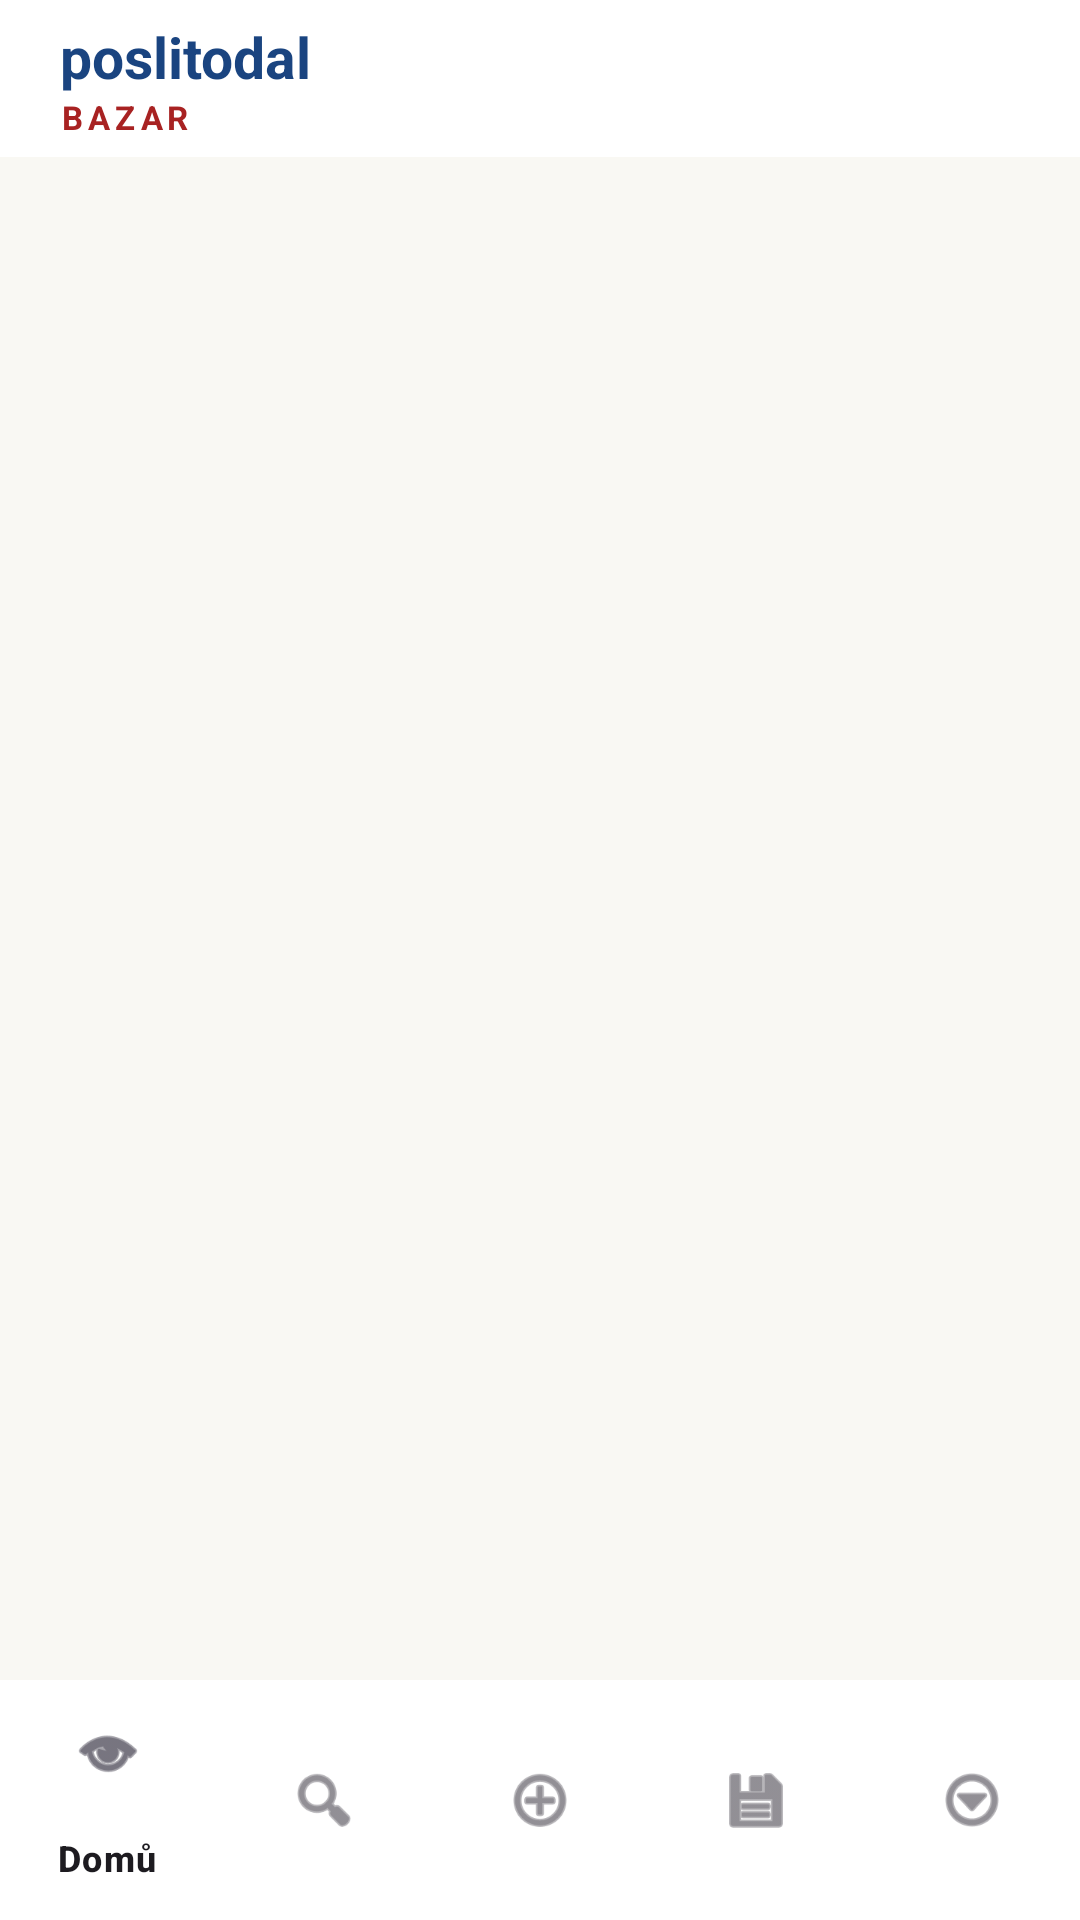

This screen was rendered from an Android layout file. Write that file and the resources it references.
<!-- AndroidManifest.xml: application theme Theme.PosliToDal -->
<!-- res/layout/activity_main.xml -->
<?xml version="1.0" encoding="utf-8"?>
<LinearLayout xmlns:android="http://schemas.android.com/apk/res/android"
    android:orientation="vertical" android:layout_width="match_parent"
    android:layout_height="match_parent">

    <LinearLayout android:id="@+id/brandbar" android:orientation="horizontal"
        android:layout_width="match_parent" android:layout_height="wrap_content"
        android:background="@android:color/white" android:gravity="center_vertical"
        android:paddingStart="12dp" android:paddingEnd="12dp"
        android:paddingTop="6dp" android:paddingBottom="6dp">
        <ImageView android:layout_width="wrap_content" android:layout_height="36dp"
            android:src="@drawable/logo_small" android:adjustViewBounds="true"
            android:contentDescription="poslitodal" />
        <LinearLayout android:orientation="vertical" android:layout_width="wrap_content"
            android:layout_height="wrap_content" android:paddingStart="8dp">
            <TextView android:layout_width="wrap_content" android:layout_height="wrap_content"
                android:text="poslitodal" android:textStyle="bold" android:textSize="19sp"
                android:textColor="@color/navy" android:lineSpacingExtra="-3dp" />
            <TextView android:layout_width="wrap_content" android:layout_height="wrap_content"
                android:text="BAZAR" android:textStyle="bold" android:textSize="11sp"
                android:textColor="@color/brand" android:letterSpacing="0.15" />
        </LinearLayout>
    </LinearLayout>

    <FrameLayout android:id="@+id/container" android:layout_width="match_parent"
        android:layout_height="0dp" android:layout_weight="1" />

    <com.google.android.material.bottomnavigation.BottomNavigationView
        android:id="@+id/bottom_nav" android:layout_width="match_parent"
        android:layout_height="wrap_content" android:background="@android:color/white"
        app:menu="@menu/bottom_nav" xmlns:app="http://schemas.android.com/apk/res-auto" />
</LinearLayout>
<!-- resources referenced by this layout -->
<resources>
  <color name="brand">#A82222</color>
  <color name="navy">#1A4480</color>
  <style name="Theme.PosliToDal" parent="Theme.Material3.DayNight.NoActionBar">
          <item name="colorPrimary">@color/navy</item>
          <item name="colorOnPrimary">@android:color/white</item>
          <item name="android:windowBackground">@color/cream</item>
      </style>
  <color name="cream">#F9F8F3</color>
</resources>
